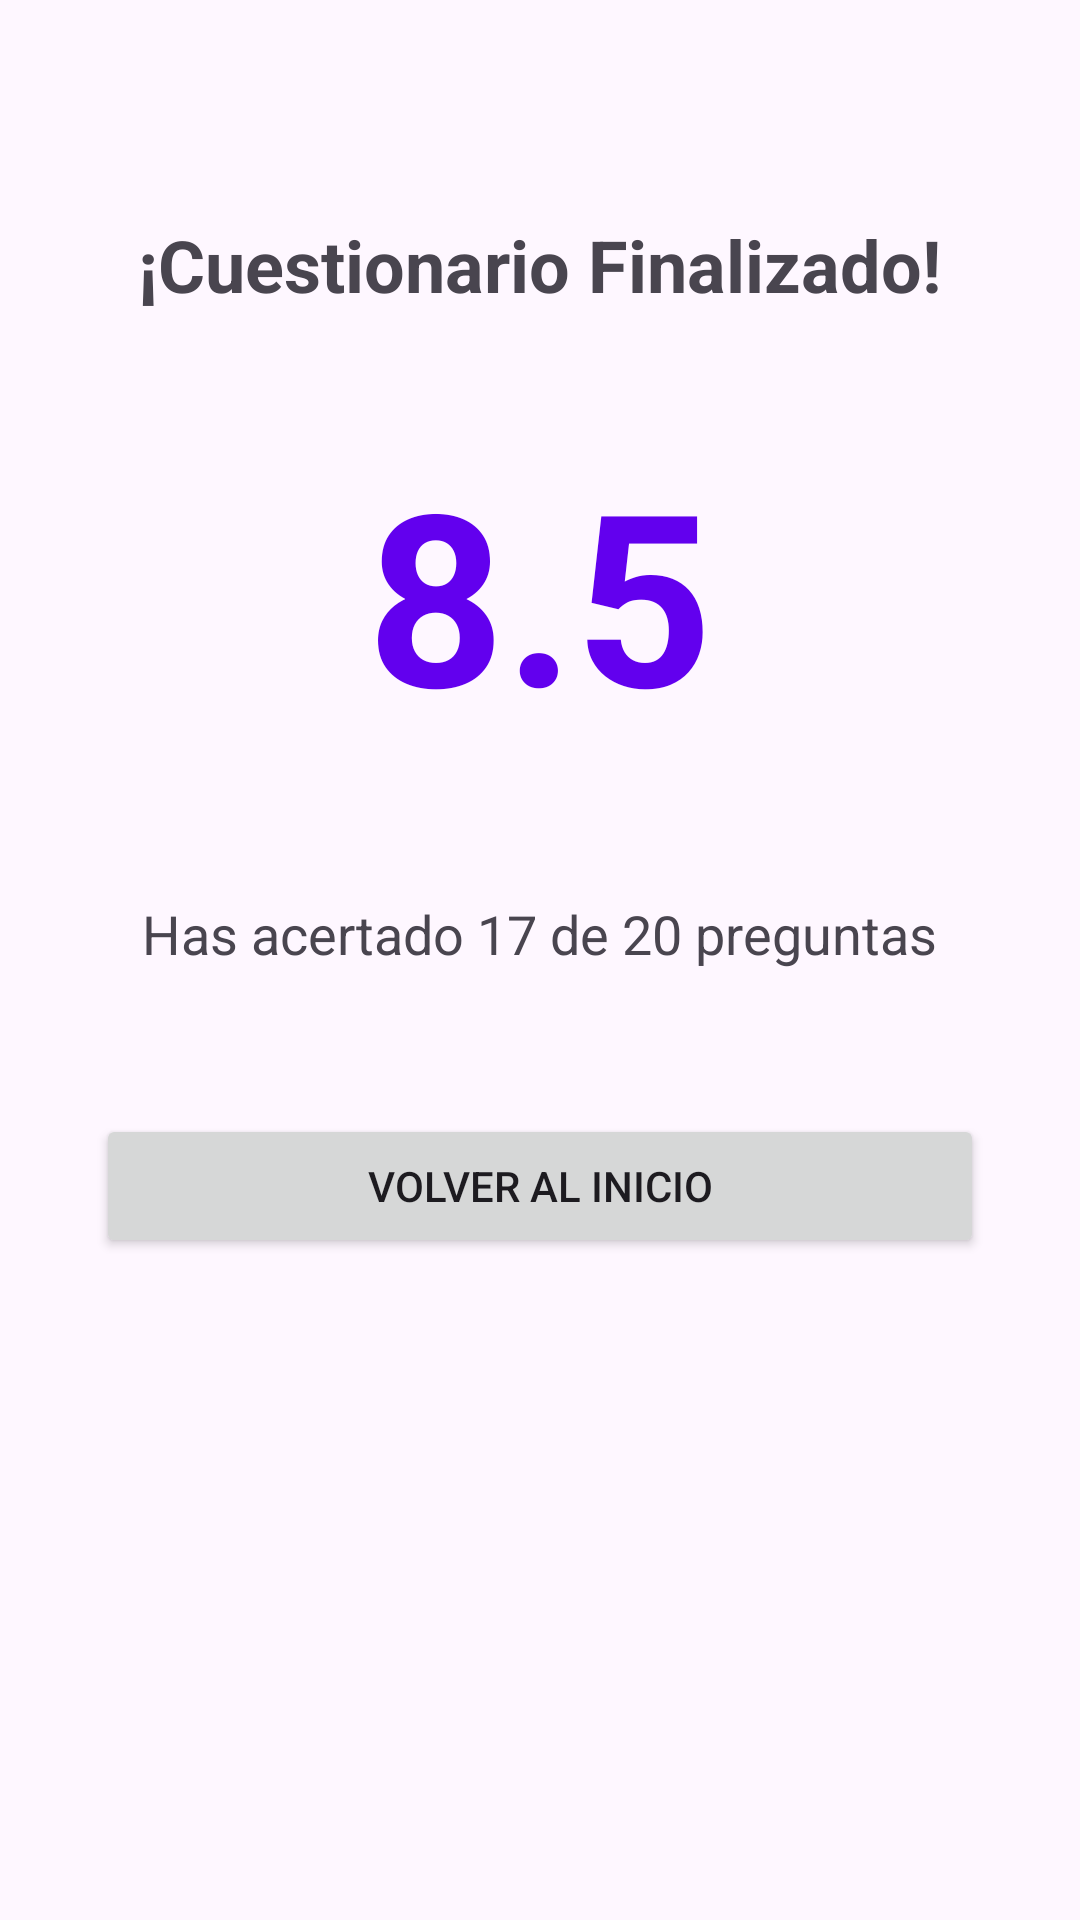

Produce the Android XML layout that renders to this screen, including the resource entries it uses.
<!-- AndroidManifest.xml: application theme Theme.APIQUIZ -->
<!-- res/layout/activity_result.xml -->
<?xml version="1.0" encoding="utf-8"?>
<LinearLayout xmlns:android="http://schemas.android.com/apk/res/android"
    android:layout_width="match_parent"
    android:layout_height="match_parent"
    android:gravity="center_horizontal"
    android:orientation="vertical"
    android:padding="32dp">

    <TextView
        android:id="@+id/tvResultadoTexto"
        android:layout_width="wrap_content"
        android:layout_height="wrap_content"
        android:layout_marginTop="40dp"
        android:layout_marginBottom="16dp"
        android:text="¡Cuestionario Finalizado!"
        android:textSize="24sp"
        android:textStyle="bold" />

    <TextView
        android:id="@+id/tvNotaNumerica"
        android:layout_width="wrap_content"
        android:layout_height="wrap_content"
        android:layout_marginTop="24dp"
        android:text="8.5"
        android:textColor="@color/design_default_color_primary"
        android:textSize="80sp"
        android:textStyle="bold" />

    <TextView
        android:id="@+id/tvDetalleAciertos"
        android:layout_width="wrap_content"
        android:layout_height="wrap_content"
        android:layout_marginVertical="48dp"
        android:text="Has acertado 17 de 20 preguntas"
        android:textSize="18sp" />

    <Button
        android:id="@+id/btnRevisarRespuestas"
        style="@style/Widget.MaterialComponents.Button.OutlinedButton"
        android:layout_width="match_parent"
        android:layout_height="wrap_content"
        android:layout_marginBottom="12dp"
        android:text="Revisar Respuestas"
        android:visibility="gone" />

    <Button
        android:id="@+id/btnVolverInicio"
        android:layout_width="match_parent"
        android:layout_height="wrap_content"
        android:layout_marginBottom="20dp"
        android:text="Volver al inicio" />

</LinearLayout>
<!-- resources referenced by this layout -->
<resources>
  <style name="Theme.APIQUIZ" parent="Base.Theme.APIQUIZ" />
  <style name="Base.Theme.APIQUIZ" parent="Theme.Material3.DayNight.NoActionBar">
          
          <item name="colorPrimary">@color/colorPrimary</item>
      </style>
  <!-- not gathered from this repository: default colours our renderer supplied (Android Studio template values) -->
  <color name="colorPrimary">#FF6200EE</color>
</resources>
